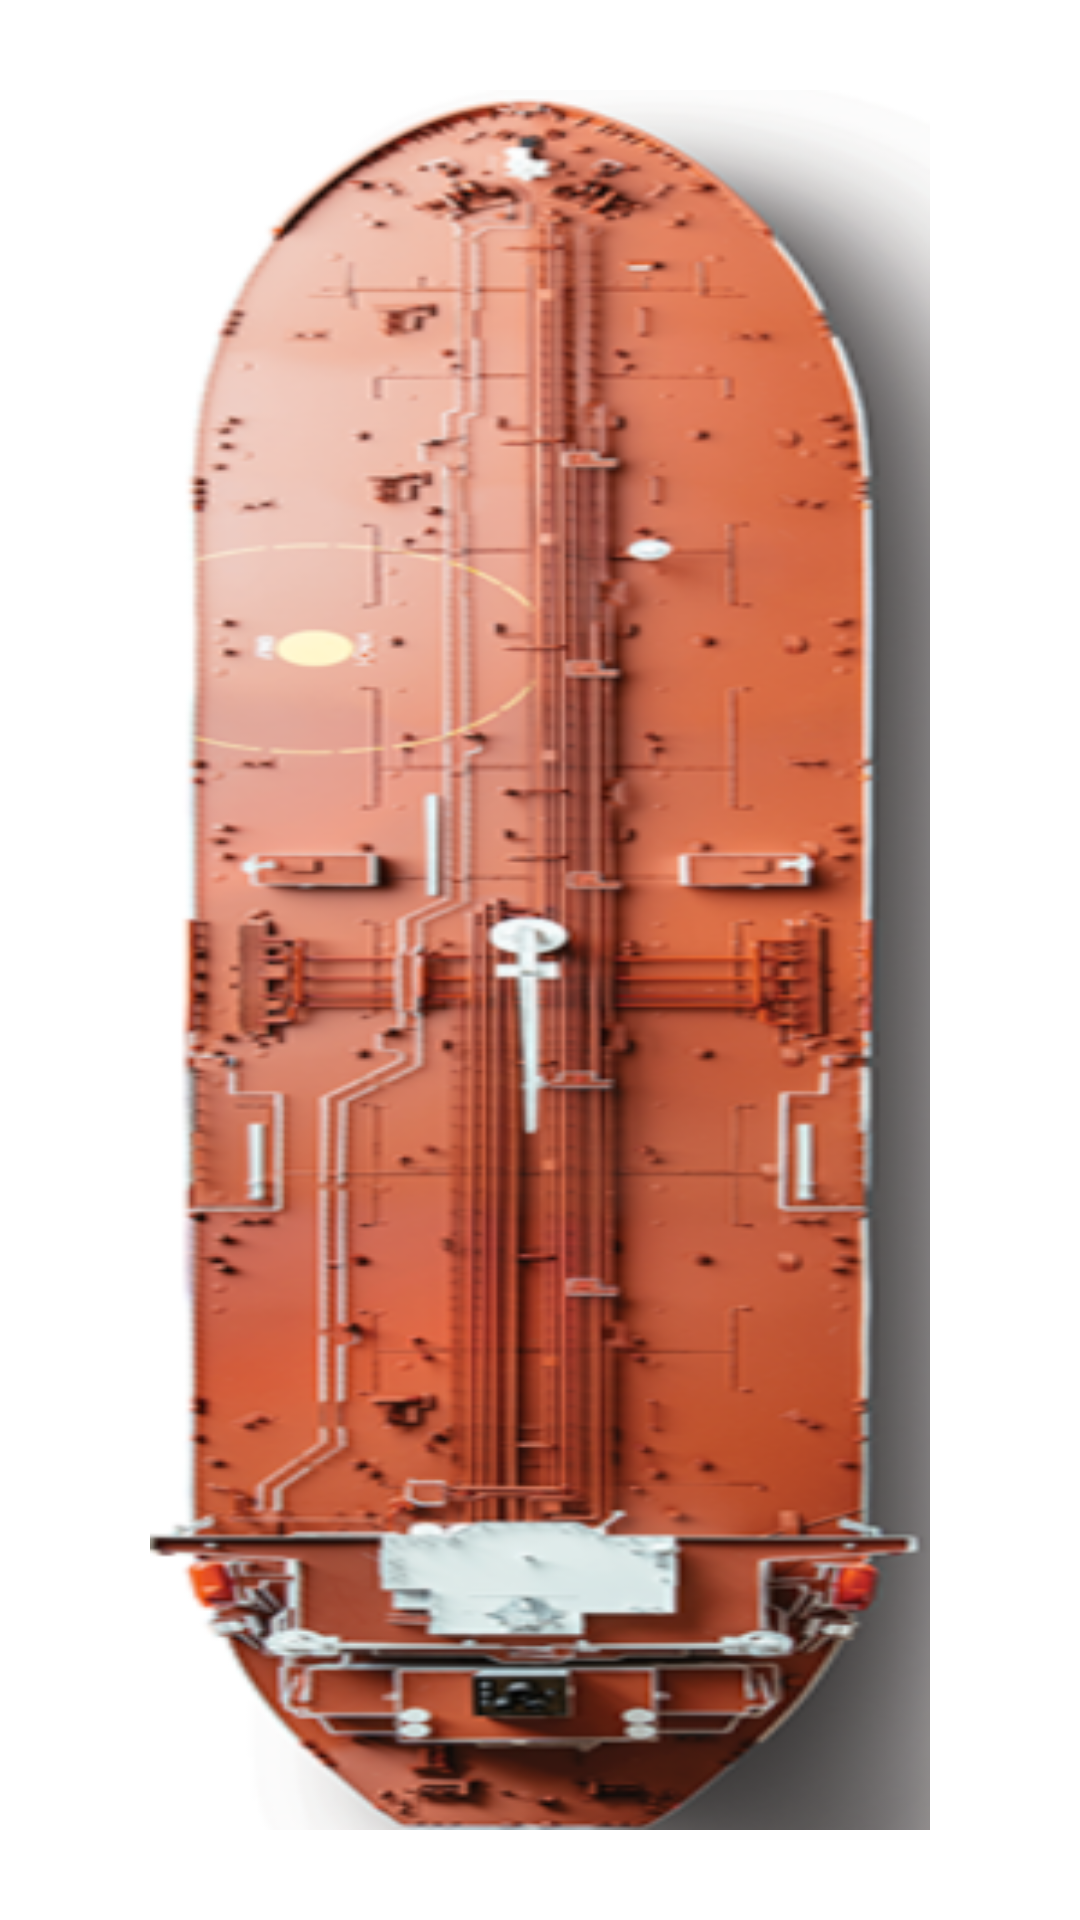

Android layout source for this screen:
<!-- AndroidManifest.xml: application theme Theme.SAFELINECRANES -->
<!-- res/layout/fragment_vessel_scada.xml -->
<?xml version="1.0" encoding="utf-8"?>
<FrameLayout xmlns:android="http://schemas.android.com/apk/res/android"
    xmlns:tools="http://schemas.android.com/tools"
    android:layout_width="match_parent"
    android:layout_height="match_parent"
    tools:context=".ui.scada.VesselScadaFragment">

    <RelativeLayout
        android:id="@+id/view_root"
        android:layout_width="match_parent"
        android:layout_height="match_parent"
        android:layout_gravity="center">

        <RelativeLayout
            android:layout_width="match_parent"
            android:layout_height="match_parent"
            android:layout_marginStart="50dp"
            android:layout_marginTop="30dp"
            android:layout_marginEnd="50dp"
            android:layout_marginBottom="30dp"
            android:background="@drawable/boat_to_view" />

        <ImageView
            android:id="@+id/imageView_r"
            android:layout_width="wrap_content"
            android:layout_height="wrap_content"
            android:layout_alignParentTop="true"
            android:layout_centerHorizontal="true"
            android:layout_margin="20dp" />

    </RelativeLayout>

</FrameLayout>
<!-- resources referenced by this layout -->
<resources>
  <!-- drawable boat_to_view: png bitmap (drawable-v24, 195277 bytes) -->
  <style name="Theme.SAFELINECRANES" parent="Theme.MaterialComponents.DayNight.DarkActionBar">
          
  
  
  
          <item name="colorPrimary">@color/black</item>
          <item name="colorPrimaryVariant">@color/black</item>
          <item name="colorOnPrimary">@color/white</item>
          
          <item name="colorSecondary">@color/teal_200</item>
          <item name="colorSecondaryVariant">@color/teal_700</item>
          <item name="colorOnSecondary">@color/black</item>
          
          <item name="android:statusBarColor" tools:targetApi="l">?attr/colorPrimaryVariant</item>
          
      </style>
  <color name="black">#FF000000</color>
  <color name="white">#FFFFFFFF</color>
  <color name="teal_200">#FF03DAC5</color>
  <color name="teal_700">#FF018786</color>
</resources>
